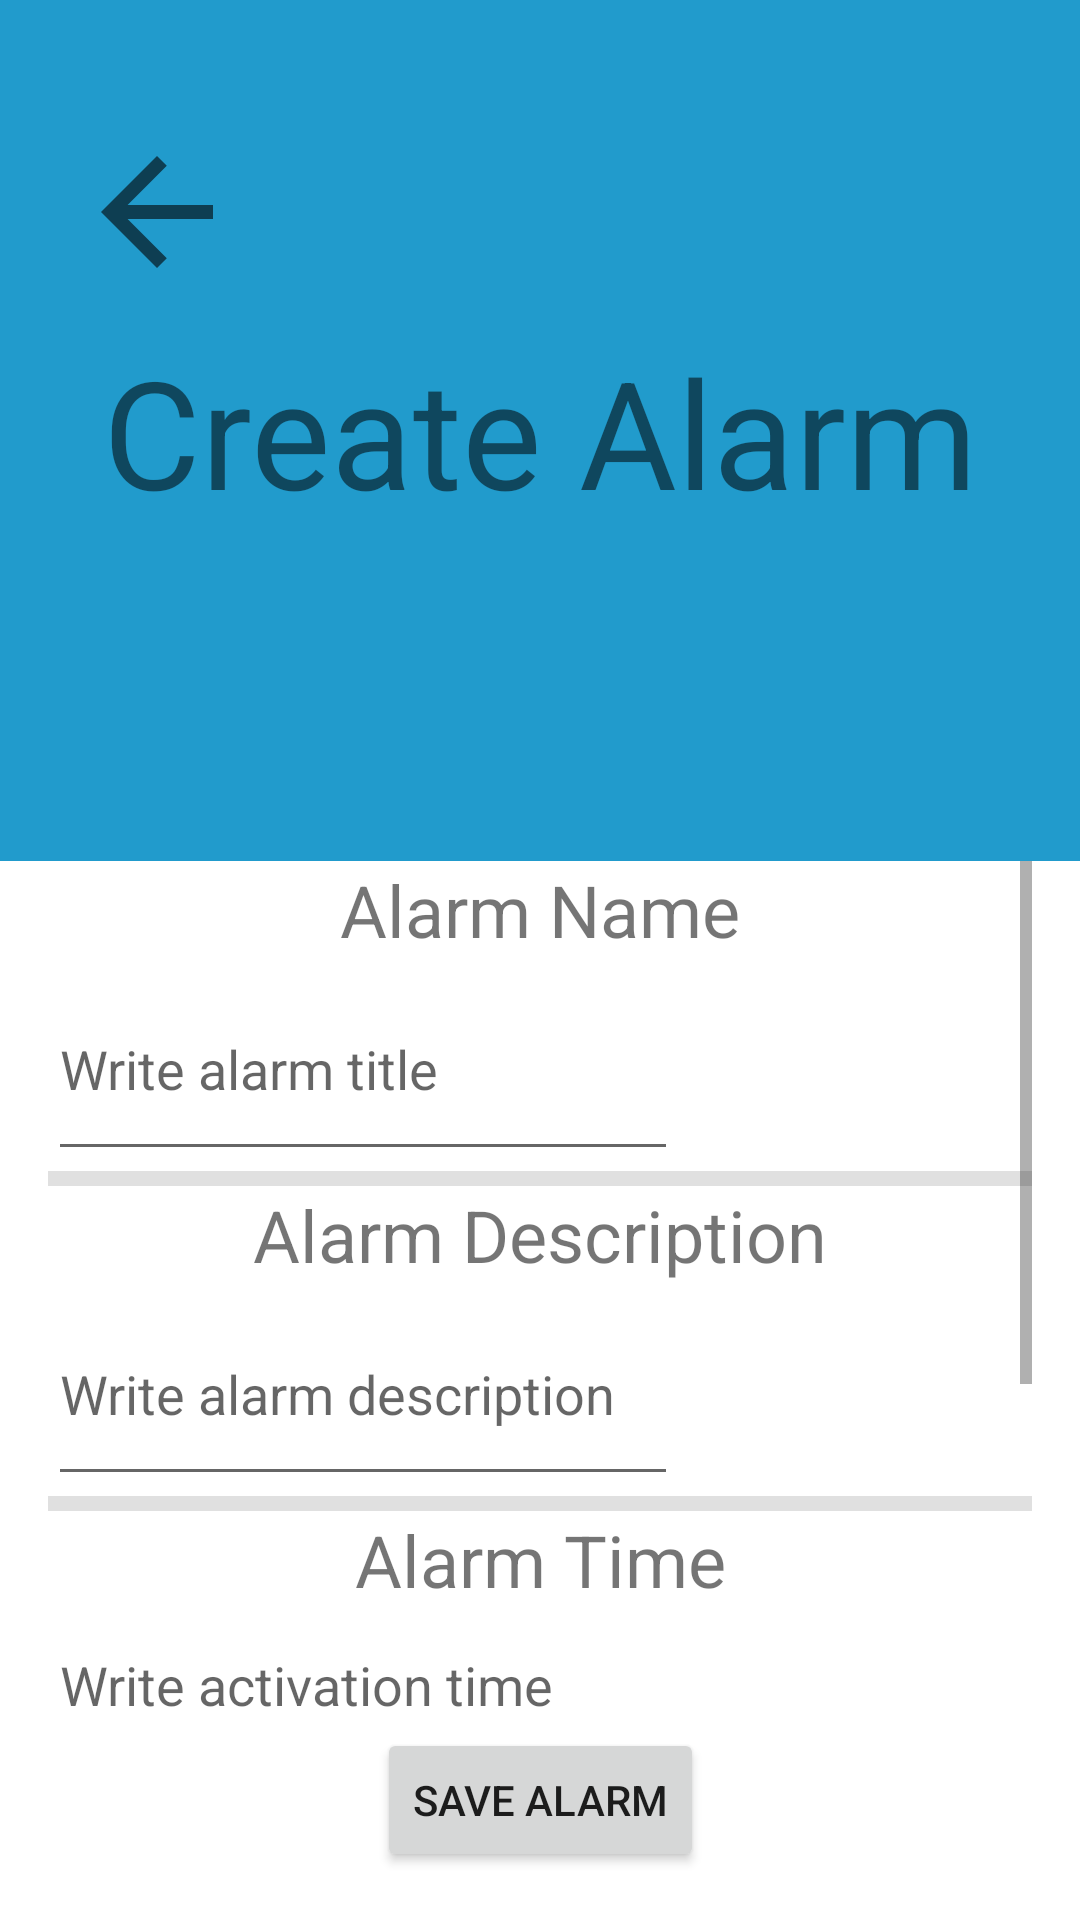

This screen was rendered from an Android layout file. Write that file and the resources it references.
<!-- AndroidManifest.xml: application theme Theme.InTime -->
<!-- res/layout/activity_alarm_edit_settings.xml -->
<?xml version="1.0" encoding="utf-8"?>
<androidx.constraintlayout.widget.ConstraintLayout xmlns:android="http://schemas.android.com/apk/res/android"
    xmlns:app="http://schemas.android.com/apk/res-auto"
    xmlns:tools="http://schemas.android.com/tools"
    android:layout_width="match_parent"
    android:layout_height="match_parent"
    tools:context=".alarmEditMenu.AlarmEditSettings">

    <View
        android:id="@+id/view2"
        android:layout_width="0dp"
        android:layout_height="0dp"
        android:background="#219BCC"
        app:layout_constraintBottom_toTopOf="@+id/scrollView3"
        app:layout_constraintEnd_toEndOf="parent"
        app:layout_constraintStart_toStartOf="parent"
        app:layout_constraintTop_toTopOf="parent" />

    <TextView
        android:id="@+id/alarmEditTitle"
        android:layout_width="0dp"
        android:layout_height="wrap_content"
        android:text="@string/AlarmEditTitle"
        android:textAlignment="center"
        android:textSize="50sp"
        app:layout_constraintBottom_toBottomOf="@+id/view2"
        app:layout_constraintEnd_toEndOf="@+id/view2"
        app:layout_constraintStart_toStartOf="@+id/view2"
        app:layout_constraintTop_toTopOf="@+id/view2" />

    <ScrollView
        android:id="@+id/scrollView3"
        android:layout_width="0dp"
        android:layout_height="0dp"
        android:layout_marginStart="16dp"
        android:layout_marginEnd="16dp"
        app:layout_constraintBottom_toTopOf="@+id/saveAlarm"
        app:layout_constraintEnd_toEndOf="parent"
        app:layout_constraintStart_toStartOf="parent"
        app:layout_constraintTop_toBottomOf="@+id/view2">

        <LinearLayout
            android:layout_width="match_parent"
            android:layout_height="wrap_content"
            android:orientation="vertical" >

            <TextView
                android:id="@+id/AlarmNameTitle"
                android:layout_width="match_parent"
                android:layout_height="match_parent"
                android:text="Alarm Name"
                android:textAlignment="center"
                android:textSize="24sp" />

            <EditText
                android:id="@+id/alarmTitleInput"
                android:layout_width="wrap_content"
                android:layout_height="71dp"
                android:ems="10"
                android:hint="@string/alarmTitleInputFieldText"
                android:importantForAutofill="no"
                android:inputType="textPersonName" />

            <View
                android:id="@+id/divider"
                android:layout_width="match_parent"
                android:layout_height="5dp"
                android:background="?android:attr/listDivider" />

            <TextView
                android:id="@+id/alarmDescTitle"
                android:layout_width="match_parent"
                android:layout_height="match_parent"
                android:text="Alarm Description"
                android:textAlignment="center"
                android:textSize="24sp" />

            <EditText
                android:id="@+id/alarmDescInput"
                android:layout_width="wrap_content"
                android:layout_height="71dp"
                android:ems="10"
                android:hint="@string/alarmDescInputFieldText"
                android:importantForAutofill="no"
                android:inputType="textPersonName" />

            <View
                android:id="@+id/divider2"
                android:layout_width="match_parent"
                android:layout_height="5dp"
                android:background="?android:attr/listDivider" />

            <TextView
                android:id="@+id/alarmTimeSelect"
                android:layout_width="match_parent"
                android:layout_height="match_parent"
                android:text="Alarm Time"
                android:textAlignment="center"
                android:textSize="24sp" />

            <EditText
                android:id="@+id/editTextTime"
                android:layout_width="wrap_content"
                android:layout_height="48dp"
                android:ems="10"
                android:hint="@string/alarmTimeInputField"
                android:inputType="time" />

            <View
                android:id="@+id/divider3"
                android:layout_width="match_parent"
                android:layout_height="5dp"
                android:background="?android:attr/listDivider" />

            <TextView
                android:id="@+id/alarmTimezone"
                android:layout_width="match_parent"
                android:layout_height="match_parent"
                android:text="Alarm Timezone"
                android:textAlignment="center"
                android:textSize="24sp" />

            <Spinner
                android:id="@+id/TimezoneSelector"
                android:layout_width="wrap_content"
                android:layout_height="48dp"
                android:entries="@array/SpinnerTimezone" />

            <View
                android:id="@+id/divider4"
                android:layout_width="match_parent"
                android:layout_height="5dp"
                android:background="?android:attr/listDivider" />

            <TextView
                android:id="@+id/alarmActivity"
                android:layout_width="match_parent"
                android:layout_height="match_parent"
                android:text="Alarm activity"
                android:textAlignment="center"
                android:textSize="24sp" />

            <Switch
                android:id="@+id/switch1"
                android:layout_width="wrap_content"
                android:layout_height="48dp"
                android:text="@string/AlarmSwitch"
                android:textSize="16sp" />

            <View
                android:id="@+id/divider5"
                android:layout_width="match_parent"
                android:layout_height="5dp"
                android:background="?android:attr/listDivider" />
        </LinearLayout>
    </ScrollView>

    <Button
        android:id="@+id/saveAlarm"
        android:layout_width="wrap_content"
        android:layout_height="wrap_content"
        android:layout_marginStart="16dp"
        android:layout_marginTop="2dp"
        android:layout_marginEnd="16dp"
        android:layout_marginBottom="16dp"
        android:text="@string/alarmSaveButton"
        android:textSize="14sp"
        app:layout_constraintBottom_toBottomOf="parent"
        app:layout_constraintEnd_toEndOf="parent"
        app:layout_constraintStart_toStartOf="parent"
        app:layout_constraintTop_toBottomOf="@+id/scrollView3" />

    <ImageButton
        android:id="@+id/AlarmEditMenuBackButton"
        android:layout_width="80dp"
        android:layout_height="88dp"
        android:layout_marginTop="32dp"
        android:backgroundTint="@android:color/transparent"
        android:scaleType="fitCenter"
        app:layout_constraintBottom_toTopOf="@+id/alarmEditTitle"
        app:layout_constraintEnd_toEndOf="parent"
        app:layout_constraintHorizontal_bias="0.044"
        app:layout_constraintStart_toStartOf="parent"
        app:layout_constraintTop_toTopOf="@+id/view2"
        app:layout_constraintVertical_bias="0.527"
        app:srcCompat="?attr/actionModeCloseDrawable" />

</androidx.constraintlayout.widget.ConstraintLayout>
<!-- resources referenced by this layout -->
<resources>
  <string-array name="SpinnerTimezone">
          <item> Default timezone (example) </item>
          <item> New York Time (example)</item>
          <item> Tokyo Time (example)</item>
          <item> L. A. Time (example)</item>
          <item> Chicago Time (example)</item>
      </string-array>
  <string name="AlarmEditTitle">Create Alarm</string>
  <string name="AlarmSwitch">Enabled</string>
  <string name="alarmDescInputFieldText">Write alarm description</string>
  <string name="alarmSaveButton">Save Alarm</string>
  <string name="alarmTimeInputField">Write activation time</string>
  <string name="alarmTitleInputFieldText">Write alarm title</string>
  <style name="Theme.InTime" parent="Theme.MaterialComponents.DayNight.DarkActionBar">
          
          <item name="colorPrimary">@color/purple_500</item>
          <item name="colorPrimaryVariant">@color/purple_700</item>
          <item name="colorOnPrimary">@color/white</item>
          
          <item name="colorSecondary">@color/teal_200</item>
          <item name="colorSecondaryVariant">@color/teal_700</item>
          <item name="colorOnSecondary">@color/black</item>
          
          <item name="android:statusBarColor">?attr/colorPrimaryVariant</item>
          
      </style>
  <color name="purple_500">#219BCC</color>
  <color name="purple_700">#219BCC</color>
  <color name="white">#FFFFFFFF</color>
  <color name="teal_200">#FF03DAC5</color>
  <color name="teal_700">#FF018786</color>
  <color name="black">#FF000000</color>
</resources>
